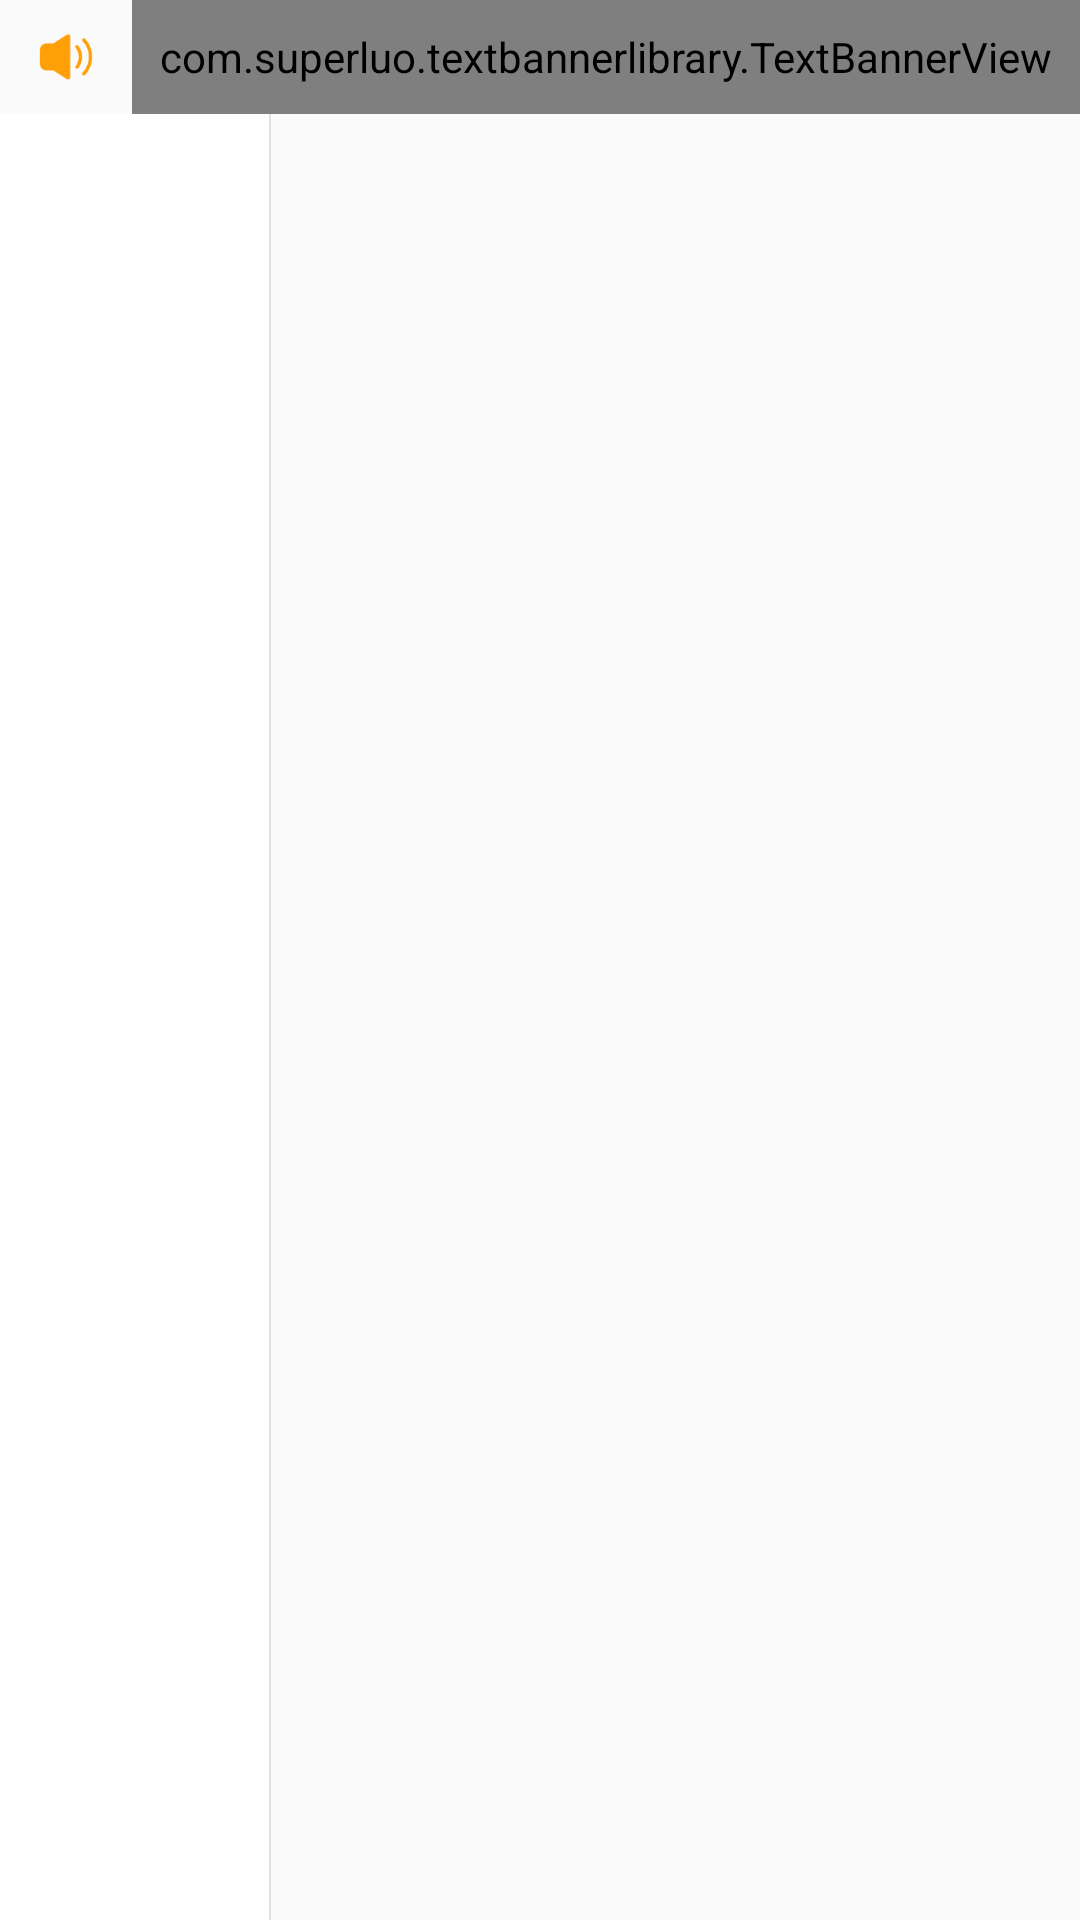

Reconstruct the res/layout file that produces this screen, plus the resources it refers to.
<!-- AndroidManifest.xml: application theme AppTheme -->
<!-- res/layout/fragment_project2.xml -->
<?xml version="1.0" encoding="utf-8"?>
<LinearLayout xmlns:android="http://schemas.android.com/apk/res/android"
    xmlns:app="http://schemas.android.com/apk/res-auto"
    android:layout_width="match_parent"
    android:layout_height="match_parent"
    android:orientation="vertical">

    <LinearLayout
        android:layout_width="match_parent"
        android:layout_height="wrap_content"
        android:orientation="horizontal">

        <ImageView
            android:layout_width="wrap_content"
            android:layout_height="wrap_content"
            android:layout_gravity="center"
            android:layout_marginLeft="10dp"
            android:padding="3dp"
            android:src="@mipmap/laba" />

        <com.superluo.textbannerlibrary.TextBannerView
            android:id="@+id/tv_banner"
            android:layout_width="match_parent"
            android:layout_height="38dp"
            android:layout_marginLeft="@dimen/dp_10"
            app:setDirection="bottom_to_top"
            app:setTextSize="@dimen/sp_12"
            app:setGravity="left"
            app:setTextColor="@color/main_color"
            app:setAnimDuration="1000"/>

        

    </LinearLayout>


    <LinearLayout
        android:layout_width="match_parent"
        android:layout_height="match_parent"
        android:orientation="horizontal">

        <android.support.v7.widget.RecyclerView
            android:id="@+id/rec_left"
            android:layout_width="0dp"
            android:layout_height="match_parent"
            android:layout_weight="1"
            android:background="@color/white" />

        <View
            android:layout_width="0.5dp"
            android:layout_height="match_parent"
            android:background="@color/gray" />

        <FrameLayout
            android:layout_width="0dp"
            android:layout_height="match_parent"
            android:layout_weight="3">

            <android.support.v7.widget.RecyclerView
                android:id="@+id/rec_right"
                android:layout_width="match_parent"
                android:layout_height="match_parent" />

        </FrameLayout>
    </LinearLayout>


</LinearLayout>
<!-- resources referenced by this layout -->
<resources>
  <color name="gray">#e2e2e2</color>
  <color name="main_color">#FF1C81D1</color>
  <color name="white">#ffffff</color>
  <dimen name="dp_10">10dp</dimen>
  <dimen name="sp_12">12sp</dimen>
  <!-- mipmap laba: png bitmap (mipmap-xxhdpi, 1957 bytes) -->
  <style name="AppTheme" parent="Theme.AppCompat.Light.DarkActionBar">
          
          
          
          
  
          <item name="windowActionBar">false</item>
          <item name="windowNoTitle">true</item>
  
      </style>
</resources>
